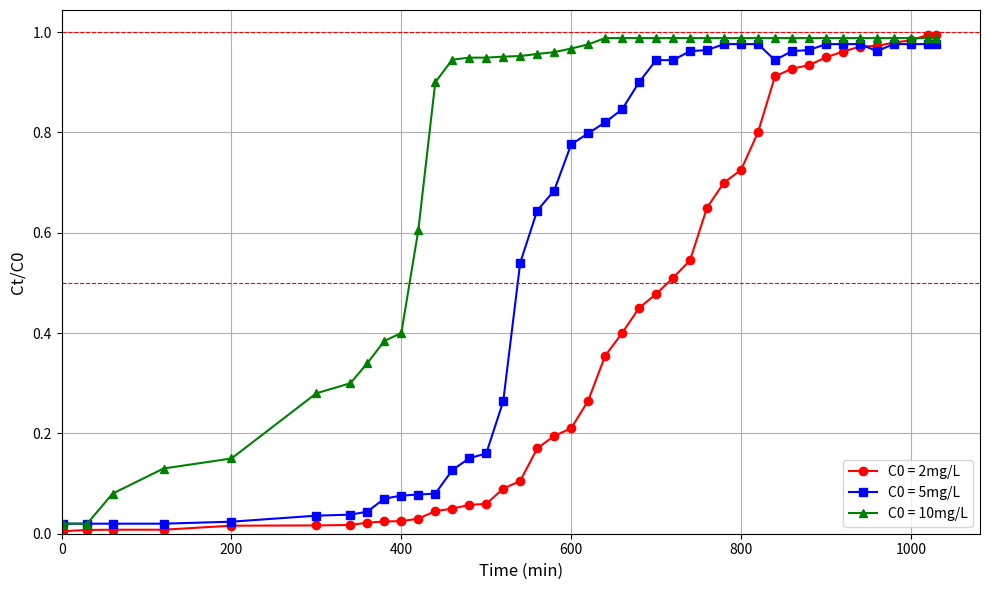

The script that saved this image:
import pandas as pd
import numpy as np
import matplotlib.pyplot as plt
from scipy.optimize import curve_fit

data = {
    'Time (min)': [1, 30, 60, 120, 200, 300, 340, 360, 380, 400, 420, 440, 460, 480, 500, 520, 540, 560, 580, 600, 620, 640, 660, 680, 700, 720, 740, 760, 780, 800, 820, 840, 860, 880, 900, 920, 940, 960, 980, 1000, 1020, 1030],
    'C (mg/L) 2mg/L': [0.01, 0.015, 0.016, 0.016, 0.032, 0.033, 0.035, 0.044, 0.049, 0.05, 0.06, 0.09, 0.1, 0.115, 0.119, 0.18, 0.21, 0.34, 0.39, 0.42, 0.53, 0.709, 0.8, 0.9, 0.9556, 1.02, 1.09, 1.3, 1.4, 1.45, 1.6, 1.823, 1.854, 1.868, 1.899, 1.922, 1.942, 1.9448, 1.958, 1.967, 1.989, 1.989],
    'Ct/C0 2mg/L': [0.005, 0.0075, 0.008, 0.008, 0.016, 0.0165, 0.0175, 0.022, 0.0245, 0.025, 0.03, 0.045, 0.05, 0.0575, 0.0595, 0.09, 0.105, 0.17, 0.195, 0.21, 0.265, 0.3545, 0.4, 0.45, 0.4778, 0.51, 0.545, 0.65, 0.7, 0.725, 0.8, 0.9115, 0.927, 0.934, 0.9495, 0.961, 0.971, 0.9724, 0.979, 0.9835, 0.9945, 0.9945],
    'C (mg/L) 5mg/L': [0.1, 0.1, 0.1, 0.1, 0.12, 0.18, 0.19, 0.22, 0.35, 0.38, 0.39, 0.4, 0.634, 0.752, 0.8, 1.32, 2.7, 3.22, 3.42, 3.88, 3.99, 4.1, 4.23, 4.5, 4.72, 4.72, 4.81, 4.82, 4.88, 4.88, 4.88, 4.72, 4.81, 4.82, 4.88, 4.88, 4.88, 4.81, 4.88, 4.88, 4.88, 4.88],
    'Ct/C0 5mg/L': [0.02, 0.02, 0.02, 0.02, 0.024, 0.036, 0.038, 0.044, 0.07, 0.076, 0.078, 0.08, 0.1268, 0.1504, 0.16, 0.264, 0.54, 0.644, 0.684, 0.776, 0.798, 0.82, 0.846, 0.9, 0.944, 0.944, 0.962, 0.964, 0.976, 0.976, 0.976, 0.944, 0.962, 0.964, 0.976, 0.976, 0.976, 0.962, 0.976, 0.976, 0.976, 0.976],
    'C (mg/L) 10mg/L': [0.2, 0.2, 0.8, 1.3, 1.5, 2.8, 3, 3.4, 3.843, 4, 6.05, 9.42, 9.45, 9.49, 9.51, 9.522, 9.5633, 9.6, 9.671, 9.754, 9.88, 9.88, 9.88, 9.88, 9.88, 9.88, 9.88, 9.88, 9.88, 9.88, 9.88, 9.88, 9.88, 9.88, 9.88, 9.88, 9.88, 9.88, 9.88, 9.88, 9.88, 9.88, 9.88, 9.88, 9.88],
    'Ct/C0 10mg/L': [0.02, 0.02, 0.08, 0.13, 0.15, 0.28, 0.3, 0.34, 0.3843, 0.4, 0.605, 0.9, 0.945, 0.949, 0.949, 0.951, 0.9522, 0.95633, 0.96, 0.9671, 0.9754, 0.988, 0.988, 0.988, 0.988, 0.988, 0.988, 0.988, 0.988, 0.988, 0.988, 0.988, 0.988, 0.988, 0.988, 0.988, 0.988, 0.988, 0.988, 0.988, 0.988, 0.988, 0.988]
}

# Find the minimum length of all arrays
min_length = min(len(v) for v in data.values())

# Truncate all arrays to the minimum length
for key in data:
    data[key] = data[key][:min_length]

# Create DataFrame
df = pd.DataFrame(data)



# Plotting the breakthrough curves
plt.figure(figsize=(10, 6))
plt.plot(df['Time (min)'], df['Ct/C0 2mg/L'], 'ro-', label='C0 = 2mg/L')
plt.plot(df['Time (min)'], df['Ct/C0 5mg/L'], 'bs-', label='C0 = 5mg/L')
plt.plot(df['Time (min)'], df['Ct/C0 10mg/L'], 'g^-', label='C0 = 10mg/L')

# Add markers for Ct/C0 = 0.5 and 1.0
plt.axhline(y=0.5, color='red', linestyle='--', linewidth=0.8)
plt.axhline(y=1.0, color='red', linestyle='--', linewidth=0.8)


plt.xlabel('Time (min)', fontsize=12)
plt.ylabel('Ct/C0', fontsize= 12)
plt.legend(fontsize=10)
plt.grid(True)
plt.tight_layout()
plt.xlim(left=0)
plt.ylim(bottom=0)
plt.savefig('Breakthrouh1.png', dpi=300)
plt.show()